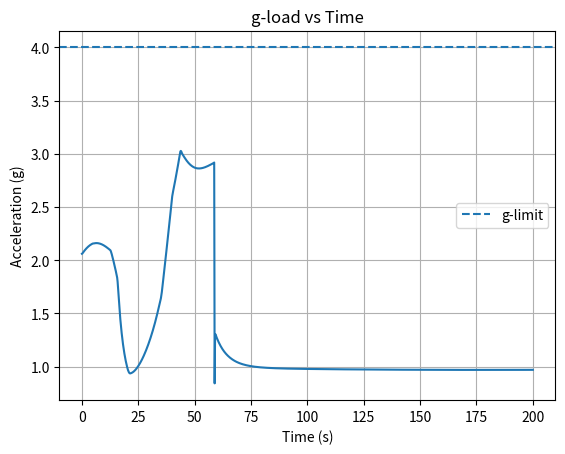
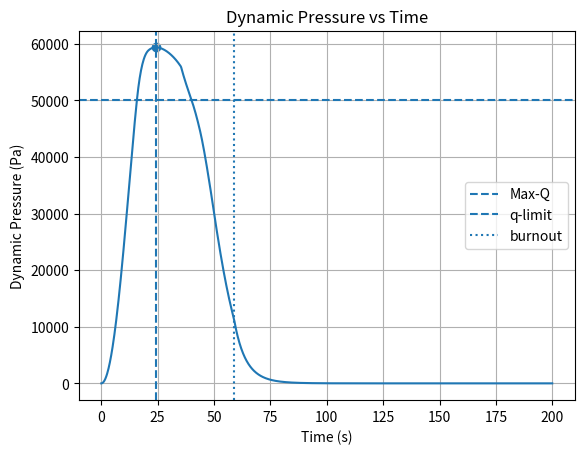
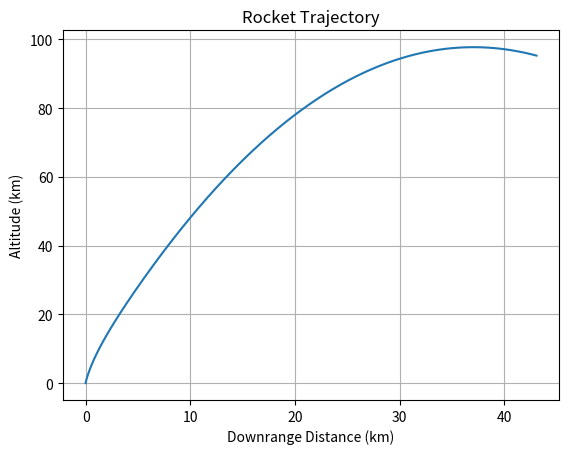
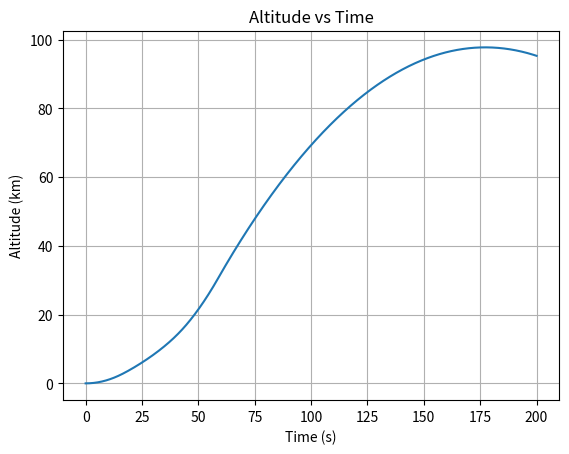
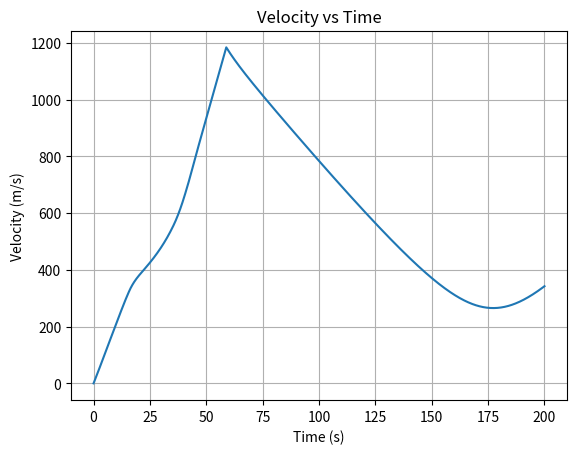
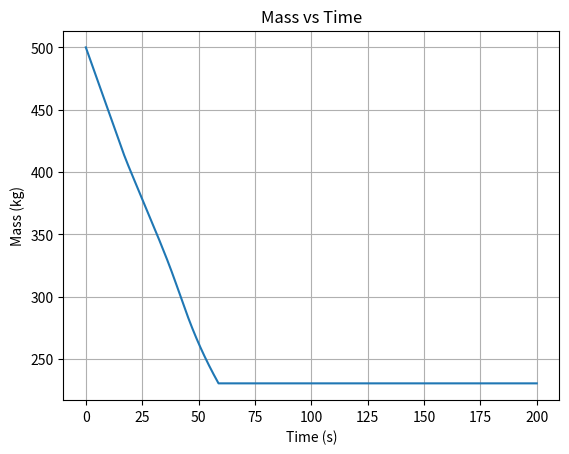
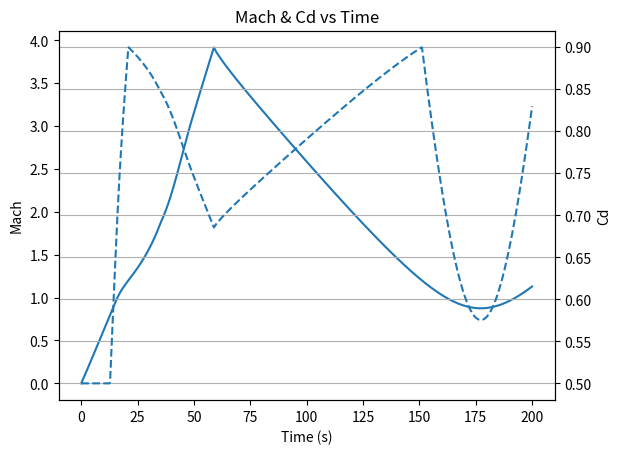

Write the Python code that produced these figures, in order.
import numpy as np
import matplotlib.pyplot as plt
from scipy.integrate import solve_ivp

# Gravity model
g0 = 9.81              # Sea-level gravity (m/s^2)
R_earth = 6371000      # Earth radius (m)

def gravity(h): # Newton's law of gravity
    return g0 * (R_earth / (R_earth + h))**2

g_limit = 4.0          # maximum g force tolerated by rocket
a_max = g_limit*g0     # max acceleration tolerable

q_limit = 50000 # Maximum allowed dynamic pressure in Pa

### ISA Atmosphere model

# General Constants
gamma = 1.4            # Adiabatic constant for air
R_air = 287.05         # Gas constant (J/kgK)

# Troposhphere
L_tr = -0.0065         # Temperature lapse rate in troposphere (K/m)
T0 = 288.15            # Sea-level Temperature
rho0 = 1.225           # Sea-level density (kg/m^3) 
p0 = 101325            # Sea-level pressure (Pa)

# Lower Stratorsphere - 11 - 20 km
T11 = 216.65           # Temperature at 11 km (constant)
p11 = 22632            # Pressure at 11 km
#rho11 = 0.364          # Density at 11 km (kg/m^3)

# Upper Stratosphere - 20 - 32 km
T20 = 216.65           # Temperature at 20 km
L_ustr = 0.001         # Temperature lapse rate in upper stratosphere
p20 = 5474.88          # Pressure at 20 km
#rho20 = 0.088          # Density at 20 km (kg/m^3)

def isa_atmosphere(h):
    '''
    returns Temperature, Pressure and Density at a given height
    '''
    if h < 11000:  # Troposphere
        T = T0 + L_tr * h
        p = p0 * (T / T0)**(-g0 / (L_tr * R_air)) # polytropic relation
    elif h >= 11000 and h < 20000:  # Lower Stratosphere
        T = T11
        p = p11 * np.exp(-g0 * (h - 11000) / (R_air * T))
    elif h >= 20000 and h < 32000:
        T = T20 + L_ustr*(h - 20000)
        p = p20 * (T / T20)**(-g0/ (L_ustr* R_air))
    else: # exponential extension above 32km
        T = T20 + L_ustr*(32000 - 20000)
        p = p20 * (T / T20)**(-g0/ (L_ustr* R_air)) * np.exp(-g0 * (h - 32000) / (R_air * T))
    
    rho = p / (R_air * T)
    return T, p, rho

#Cd = 0.5               # Drag coefficient
def drag_coefficient(M):
    """
    Simple compressible Cd model:
    captures subsonic, transonic drag rise, and supersonic behavior
    """
    if M < 0.8: # subsonic
        return 0.5
    elif M < 1.2: # transonic drag rise
        return 0.5 + 0.4 * (M - 0.8) / 0.4
    elif M < 5: # supersonic decay
        return 0.9 - 0.3 * (M - 1.2) / 3.8
    else:
        return 0.6

# Geometric parameters
A = 0.1                 # Cross-sectional area (m^2)

# Rocket parameters
Th = 15000              # Thrust (N)
Isp = 300               # Specific impulse (s)

m0 = 500                # Initial mass (kg)
mf = 200                # Final mass (kg)

mdot = Th / (Isp * g0)  # Mass flow rate (kg/s)
burn_time = (m0 - mf) / mdot # Burning time (s)

# Rocket ODE System
def rocket_ode(t, y):
    x, z, vx, vz, m = y
    m = max(m,1e-3)

    v = np.sqrt(vx**2 + vz**2) + 1e-6  # avoid division by zero
    h = max(z, 0)

    T_atm, p_atm, rho = isa_atmosphere(h) # set temp, pressure and density from ISA

    a = np.sqrt(gamma*R_air*T_atm)

    Ma = v / (a + 1e-9)

    q = 0.5 * rho * v**2

    Cd = drag_coefficient(Ma)

    D = 0.5 * rho * Cd * A * v**2

    g = gravity(h)
    
    # Gravity-based turn
    if t < 5:
        frac = t / 5
        theta = np.deg2rad(90 - 5*frac)
        ux = np.cos(theta)
        uz = np.sin(theta)
    elif v > 1e-6:
        ux = vx / v
        uz = vz / v
    else:
        ux, uz = 0.0, 1.0
    
    # nominal thrust
    if t <= burn_time and m > mf: # can only thrust if fuel exists
        thrust_nominal = Th
        mdot_nominal = mdot
    else:
        thrust_nominal = 0.0
        mdot_nominal = 0.0

    if v > 1e-6:
        D_along_thrust = D * (vx*ux + vz*uz) / v
        Dx = D * vx / v
        Dz = D * vz / v
    else:
        D_along_thrust = 0.0
        Dx, Dz = 0.0, 0.0

    # felt acceleration by rocket in rocket frame
    a_prop = (thrust_nominal - D_along_thrust) / m
    a_prop = max(a_prop, 0.0)

    # Throttle based on q limit vs g limit
    throttle_q = q_limit / (q + 1e-6) if q > q_limit else 1.0

    if a_prop > a_max:
        throttle_g = a_max / a_prop
    else:
        throttle_g = 1.0

    # Actual throttle applied
    if thrust_nominal > 0:
        throttle = min(1.0, throttle_q, throttle_g)
    else:
        throttle = 0.0 # no point in throttle when thrust_nominal is zero
    
    # Altered thrust and mass flow rate
    thrust = thrust_nominal * throttle
    dm_dt = -mdot_nominal * throttle

    Tx = thrust * ux
    Tz = thrust * uz

    # Equations of motion
    dvx_dt = (Tx - Dx) / m
    dvz_dt = (Tz - Dz) / m - g

    return [vx, vz, dvx_dt, dvz_dt, dm_dt]

# Initial Conditions
x0 = 0
z0 = 0
vx0 = 0
vz0 = 0

y0 = [x0, z0, vx0, vz0, m0]

# Time span
t_span = (0, 200)
t_eval = np.linspace(0, 200, 1000)

# Solve ODE

def hit_ground(t, y):
    return y[1]

hit_ground.terminal = True
hit_ground.direction = -1

sol = solve_ivp(
    rocket_ode, t_span, y0, 
    t_eval=t_eval, 
    events = hit_ground,
    rtol=1e-6, atol=1e-9
    )

print(sol.message)

# Extract results
t = sol.t
x = sol.y[0]
z = sol.y[1]
vx = sol.y[2]
vz = sol.y[3]
m = sol.y[4]

v = np.sqrt(vx**2 + vz**2)

# Compute atmosphere properties along trajectory
atm = np.array([isa_atmosphere(max(zi, 0)) for zi in z])
T_profile = atm[:,0]
rho_profile = atm[:,2]

# Dynamic pressure
q = 0.5 * rho_profile * v**2

q_max = np.max(q)
idx_max_q = np.argmax(q)

t_max_q = t[idx_max_q]
z_max_q = z[idx_max_q]
v_max_q = v[idx_max_q]

print(f"Max-Q: {q_max:.2f} Pa at t = {t_max_q:.2f} s, altitude = {z_max_q/1000:.2f} km")

# Plotting

# g load plot
ax = np.gradient(vx, t)
az = np.gradient(vz, t)
a_total = np.sqrt(ax**2 + az**2) / g0

plt.figure()
plt.plot(t, a_total)
plt.axhline(g_limit, linestyle='--', label='g-limit')
plt.xlabel("Time (s)")
plt.ylabel("Acceleration (g)")
plt.title("g-load vs Time")
plt.legend()
plt.grid()

plt.figure()
plt.plot(t, q)
plt.axvline(t_max_q, linestyle='--', label='Max-Q')
plt.axhline(q_limit, linestyle='--', label='q-limit')
plt.axvline(burn_time, linestyle=':', label='burnout')
plt.xlabel("Time (s)")
plt.ylabel("Dynamic Pressure (Pa)")
plt.title("Dynamic Pressure vs Time")
plt.scatter(t_max_q, q_max)
plt.legend()
plt.grid()

plt.figure()
plt.plot(x/1000, z/1000)
plt.xlabel("Downrange Distance (km)")
plt.ylabel("Altitude (km)")
plt.title("Rocket Trajectory")
plt.grid()

plt.figure()
plt.plot(t, z/1000)
plt.xlabel("Time (s)")
plt.ylabel("Altitude (km)")
plt.title("Altitude vs Time")
plt.grid()

plt.figure()
plt.plot(t, v)
plt.xlabel("Time (s)")
plt.ylabel("Velocity (m/s)")
plt.title("Velocity vs Time")
plt.grid()

plt.figure()
plt.plot(t, m)
plt.xlabel("Time (s)")
plt.ylabel("Mass (kg)")
plt.title("Mass vs Time")
plt.grid()

a_profile = np.sqrt(gamma * R_air * T_profile)
Mach = v / (a_profile + 1e-9)

Cd_vals = np.array([drag_coefficient(Mi) for Mi in Mach])

fig, ax1 = plt.subplots()

ax1.plot(t, Mach)
ax1.set_xlabel("Time (s)")
ax1.set_ylabel("Mach")

ax2 = ax1.twinx()
ax2.plot(t, Cd_vals, linestyle='--')
ax2.set_ylabel("Cd")

plt.title("Mach & Cd vs Time")
plt.grid()

plt.show()
